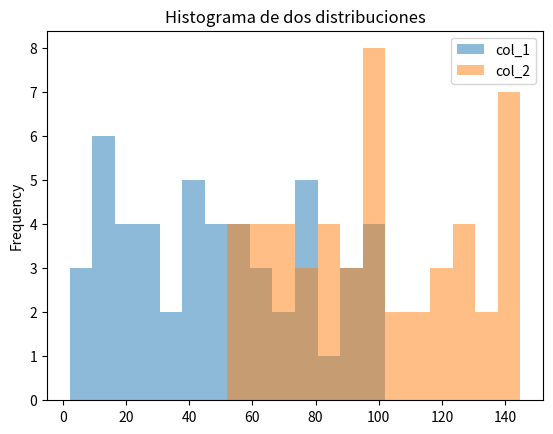

This chart was generated by the following Python code:
# Universidad Diego Portales
# Autor: Miguel Carrasco
# Ver: 1.0
# Fecha: 19/06/2026
# Descripción: Histograma con dos distribuciones superpuestas

import numpy as np
import matplotlib.pyplot as plt
import pandas as pd


col_1 = np.random.rand(50) * 100
col_2 = np.random.rand(50) * 100+50

df = pd.DataFrame({'col_1': col_1,
                   'col_2': col_2})


ax  = df.plot.hist(bins=20, alpha=0.5)


plt.title('Histograma de dos distribuciones')
plt.show()
